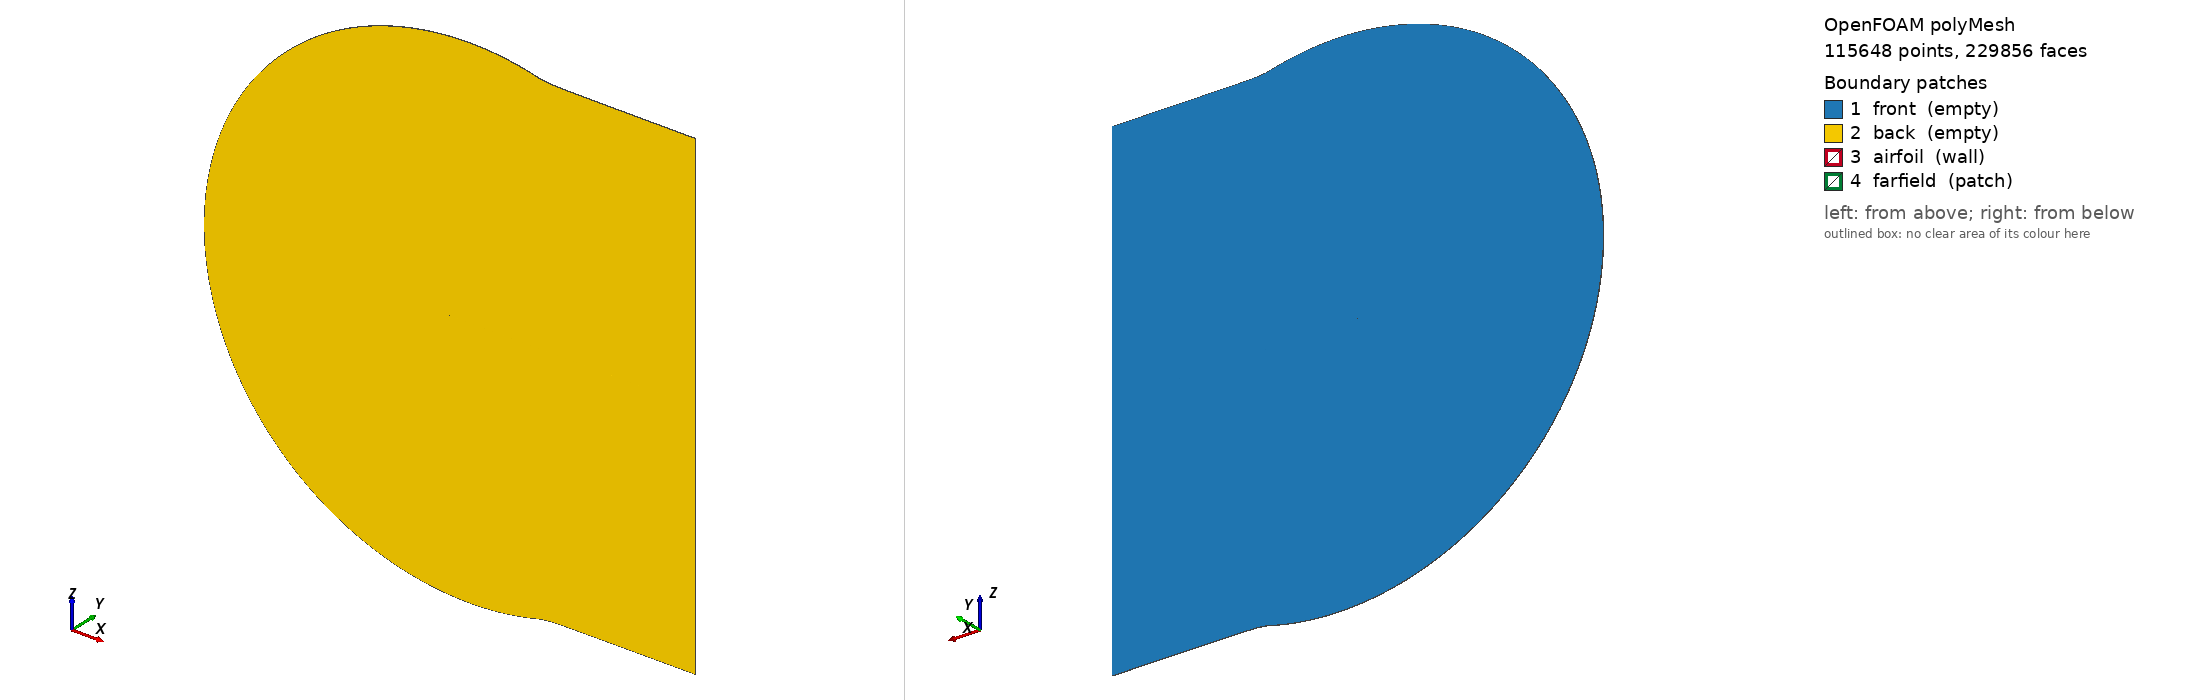

OpenFOAM case: the committed polyMesh, 115648 points, 229856 faces. Boundary patches (legend numbers): 1 front (empty), 2 back (empty), 3 airfoil (wall), 4 farfield (patch). Left view from above one corner, right view from below the opposite corner. Boundary conditions: 7 field file(s) under 0/; 4 of 4 drawn patches have an entry in a shipped field file.

=== constant/polyMesh/boundary ===
/*--------------------------------*- C++ -*----------------------------------*\
| =========                 |                                                 |
| \\      /  F ield         | OpenFOAM: The Open Source CFD Toolbox           |
|  \\    /   O peration     | Version:  2412                                  |
|   \\  /    A nd           | Website:  www.openfoam.com                      |
|    \\/     M anipulation  |                                                 |
\*---------------------------------------------------------------------------*/
FoamFile
{
    version     2.0;
    format      ascii;
    arch        "LSB;label=32;scalar=64";
    class       polyBoundaryMesh;
    location    "constant/polyMesh";
    object      boundary;
}
// * * * * * * * * * * * * * * * * * * * * * * * * * * * * * * * * * * * * * //

4
(
    front
    {
        type            empty;
        nFaces          57344;
        startFace       114208;
    }
    back
    {
        type            empty;
        nFaces          57344;
        startFace       171552;
    }
    airfoil
    {
        type            wall;
        nFaces          256;
        startFace       228896;
    }
    farfield
    {
        type            patch;
        nFaces          704;
        startFace       229152;
    }
)

// ************************************************************************* //


=== system/controlDict ===
/*--------------------------------*- C++ -*----------------------------------*\
| =========                 |                                                 |
| \\      /  F ield         | OpenFOAM: The Open Source CFD Toolbox           |
|  \\    /   O peration     | Version:  v2412                                 |
|   \\  /    A nd           | Website:  www.openfoam.com                      |
|    \\/     M anipulation  |                                                 |
\*---------------------------------------------------------------------------*/
FoamFile
{
    version     2.0;
    format      ascii;
    class       dictionary;
    location    "system";
    object      controlDict;
}
// * * * * * * * * * * * * * * * * * * * * * * * * * * * * * * * * * * * * //
//
// NACA 0012 Validation Case — Run Control
//
// Solver:    simpleFoam (steady-state incompressible RANS)
// Condition: Re=6×10⁶, Ma≈0.15, AoA=10°
//
// Primary reference:
//   Diskin et al. (2015), NACA 0012, Spalart-Allmaras, Family II grids,
//   no farfield point-vortex correction in the reported comparison.
//   The paper solves compressible RANS at low Mach number and describes
//   the case as essentially incompressible; this case is the practical
//   incompressible OpenFOAM comparison at matched Re, AoA, and SA farfield.
//
// Main scalar target:
//   Cl ≈ 1.091 at α = 10°. Drag and moment should be compared carefully
//   after checking force normalization, Cp/Cf extraction, and convergence.
//
// Secondary experimental sanity check only:
//   Ladson 1988, NASA TM-4074, tripped, Re≈5.95×10⁶, α≈10.12°.
//
// * * * * * * * * * * * * * * * * * * * * * * * * * * * * * * * * * * * * //

// ── SOLVER ───────────────────────────────────────────────────────────────
application     simpleFoam;

// ── TIME CONTROL ─────────────────────────────────────────────────────────
// simpleFoam is steady-state: time = iteration number, deltaT = 1
startFrom       startTime;
startTime       0;
stopAt          endTime;
endTime         10000;          // max SIMPLE iterations for production validation runs
deltaT          1;

// ── OUTPUT ───────────────────────────────────────────────────────────────
writeControl    timeStep;
writeInterval   1000;           // write flow fields every 1000 iterations
purgeWrite      2;              // keep only the 2 most recent time directories
                                // set 0 to keep all (large disk usage)

writeFormat     binary;         // binary: ~4× faster I/O, smaller files
writePrecision  8;
writeCompression off;

timeFormat      general;
timePrecision   6;

runTimeModifiable true;         // allows editing controlDict mid-run

// ── LIBS ─────────────────────────────────────────────────────────────────
// Load additional libraries needed by function objects below
libs
(
    "libOpenFOAM.so"
    "libforces.so"
    "libfieldFunctionObjects.so"
    "libsampling.so"
    "libutilityFunctionObjects.so"
);

// * * * * * * * * * * * * * * * * * * * * * * * * * * * * * * * * * * * * //
//
// FUNCTION OBJECTS
// All computed every iteration (writeInterval 1) for convergence monitoring.
// Surface fields written at writeTime (every 500 iterations).
//
// Output goes to postProcessing/ directory.
// Parse with Python: pd.read_csv('postProcessing/forceCoeffs/0/forceCoeffs.dat')
//
// * * * * * * * * * * * * * * * * * * * * * * * * * * * * * * * * * * * * //

functions
{
    // ── FORCE COEFFICIENTS ────────────────────────────────────────────────
    // Cl, Cd, Cm — primary validation metric.
    // Output: postProcessing/forceCoeffs/0/forceCoeffs.dat
    // Columns: Time Cm Cd Cl Cm(pressure) Cd(pressure) Cl(pressure)
    //                              Cm(viscous) Cd(viscous) Cl(viscous)
    //
    // IMPORTANT: liftDir and dragDir must be updated when AoA changes.
    // For AoA θ in the x-z plane (chord along x at AoA=0):
    //   liftDir = (-sin θ, 0,  cos θ)
    //   dragDir = ( cos θ, 0,  sin θ)
    //
    // Pre-computed values:
    //   AoA=0°:  lift=(0,0,1),              drag=(1,0,0)
    //   AoA=4°:  lift=(-0.06976,0,0.99756), drag=(0.99756,0,0.06976)
    //   AoA=5°:  lift=(-0.08716,0,0.99619), drag=(0.99619,0,0.08716)
    //   AoA=10°: lift=(-0.17365,0,0.98481), drag=(0.98481,0,0.17365)
    //   AoA=14°: lift=(-0.24192,0,0.97030), drag=(0.97030,0,0.24192)
    //   AoA=15°: lift=(-0.25882,0,0.96593), drag=(0.96593,0,0.25882)
    // ─────────────────────────────────────────────────────────────────────
    forceCoeffs
    {
        type            forceCoeffs;
        libs            (forces);

        patches         (airfoil);     // wall patch name — must match 0/ BCs

        // Incompressible: rho is not a field; specify rhoInf
        rho             rhoInf;
        rhoInf          1.225;         // air density [kg/m³]

        // Reference values
        magUInf         51.48;         // freestream speed [m/s]
        lRef            1.0;           // chord length [m]
        Aref            1.0;           // reference area (chord × unit span) [m²]
        pRef            0;             // kinematic gauge pressure reference [m2/s2]

        // Aerodynamic centre — quarter-chord point
        CofR            (0.25 0 0);
        pitchAxis       (0 1 0);       // spanwise axis (y-direction for 2D)

        // AoA = 10 degrees (update for other angles — see table above)
        liftDir         (-0.17365 0  0.98481);
        dragDir         ( 0.98481 0  0.17365);

        writeControl    timeStep;
        writeInterval   1;             // every iteration — needed for convergence plot
        log             true;          // also print Cl/Cd to terminal
    }

    // ── SOLVER RESIDUALS ─────────────────────────────────────────────────
    // Tracks final residuals each iteration.
    // Output: postProcessing/solverInfo/0/solverInfo.dat
    // For the active SA baseline, U, p, and nuTilda are the relevant solved
    // fields. k, omega, and epsilon are kept here for model-switching support;
    // if solverInfo complains about inactive fields, reduce this list to the
    // fields solved by the selected turbulence model.
    residuals
    {
        type            solverInfo;
        libs            (utilityFunctionObjects);

        // Keep all candidate turbulence fields for the automated model sweep.
        fields          (U p k omega epsilon nuTilda);

        writeControl    timeStep;
        writeInterval   1;
    }

    // ── y+ MONITORING ────────────────────────────────────────────────────
    // Wall y+ — critical for turbulence model validity.
    //
    // Requirements (Eça et al. 2018, Comput. Fluids 170:157-175):
    //   k-ω SST low-Re (no wall functions): max y+ ≈ 0.1 (target)
    //   k-ω SST with wall functions:        30 < y+ < 300
    //   SA low-Re:                          y+  < 1
    //
    // Diskin et al. (2015): finest grid minimum wall-normal spacing is 1e-7 c.
    // In this OpenFOAM case, check actual y+ using this function object.
    //
    // Output: postProcessing/yPlus/0/yPlus.dat (min/max/avg printed to log)
    yPlus
    {
        type            yPlus;
        libs            (fieldFunctionObjects);

        patches         (airfoil);

        writeControl    timeStep;
        writeInterval   100;           // check every 100 iterations
        log             true;          // print to terminal
    }

    // ── SURFACE PRESSURE COEFFICIENT Cp ──────────────────────────────────
    // Cp = (p - pRef) / (0.5 * U_inf²)
    //    = p_kinematic / (0.5 * 51.48²)
    //    = p_kinematic / 1325.095
    //
    // For incompressible OpenFOAM: p is kinematic pressure [m²/s²],
    // so rho is not included in the Cp denominator.
    //
    // Output: postProcessing/Cp/surface/... (written at writeTime)
    // Used for: surface-pressure comparison against the Diskin et al. reference
    Cp
    {
        type            pressure;
        libs            (fieldFunctionObjects);

        // staticCoeff: computes (p - pRef) / (0.5 * |U_inf|²)
        mode            staticCoeff;
        pRef            0;
        pInf            0;
        UInf            (50.697903 0 8.939408); // AoA=10° freestream vector
        rhoInf          1.225;

        writeControl    writeTime;
        log             false;
    }

    // ── WALL SHEAR STRESS ─────────────────────────────────────────────────
    // Computes wall shear stress on the airfoil surface → used for Cf.
    // For incompressible output, confirm whether wallShearStress is written
    // as kinematic stress. If kinematic, Cf = wallShearStress/(0.5*U_inf²).
    //
    // Output: postProcessing/wallShearStress/... (written at writeTime)
    // Used for: surrogate data, comparison with Diskin et al. (2015) Cf plots
    wallShearStress
    {
        type            wallShearStress;
        libs            (fieldFunctionObjects);

        patches         (airfoil);

        writeControl    writeTime;
        log             false;
    }

    // ── VORTICITY FIELD ───────────────────────────────────────────────────
    // Needed for the paper-style velocity/pressure/vorticity contour plots.
    // Output field: vorticity [1/s], written to time directories at writeTime.
    // Normalized plotting quantity can be computed in Python as omega_y*c/U_inf
    // or the spanwise component appropriate to the 2D x-z plane.
    vorticity
    {
        type            vorticity;
        libs            (fieldFunctionObjects);

        field           U;
        result          vorticity;

        writeControl    writeTime;
        log             false;
    }

    // ── AIRFOIL SURFACE SAMPLING ──────────────────────────────────────────
    // Samples model-independent fields on the airfoil surface patch.
    // Provides raw data for post-processing:
    //   - p for Cp reconstruction in Python: Cp = p/(0.5*U_inf^2)
    //   - wallShearStress for skin-friction/Cf plots
    //   - U and nut for near-wall diagnostics common to all RANS models
    // Model-specific turbulence fields are intentionally not sampled here to
    // avoid warnings during automated multi-model sweeps.
    airfoilSurface
    {
        type            surfaces;
        libs            (sampling);

        writeControl    writeTime;
        interpolationScheme cellPoint;  // cell-to-point interpolation
        surfaceFormat   raw;            // x y z value — easy Python parsing

        fields          (p wallShearStress U nut);

        surfaces
        {
            airfoilPatch
            {
                type        patch;
                patches     (airfoil);
                triangulate false;      // keep quad cells — preserves surface order
            }
        }
    }

    // ── VOLUME FIELD SAMPLING (for surrogate training data) ───────────────
    // Samples full flow field on a structured plane through the domain.
    // Used for training the full-field surrogate (Phase 4+ in project plan).
    // Only active at writeTime to avoid excessive disk usage.
    //
    // NOTE: sampled flow fields are post-processing outputs. These universal
    // fields are sufficient for paper-style velocity, pressure/Cp, vorticity,
    // and eddy-viscosity contours across the automated model sweep.
    volumeSampling
    {
        type            surfaces;
        libs            (sampling);

        writeControl    writeTime;
        interpolationScheme cell;
        surfaceFormat   vtk;            // VTK format — open in ParaView

        fields          (p U vorticity nut);

        surfaces
        {
            midplane
            {
                type        cuttingPlane;
                planeType   pointAndNormal;
                pointAndNormalDict
                {
                    point   (0 -0.5 0); // mid-Y from checkMesh bounds: y=-1 to 0
                    normal  (0 1 0);    // y is the spanwise/empty direction
                }
                interpolate true;
            }
        }
    }

    // ── FARFIELD / OUTER BOUNDARY SAMPLING ────────────────────────────────
    // Used to examine boundary-condition effects and spurious vorticity near
    // the outer boundary. This is especially useful when comparing against the
    // Golmirzaee & Wood boundary-condition/domain-size paper.
    farfieldSurface
    {
        type            surfaces;
        libs            (sampling);

        writeControl    writeTime;
        interpolationScheme cellPoint;
        surfaceFormat   raw;

        fields          (p U vorticity);

        surfaces
        {
            farfieldPatch
            {
                type        patch;
                patches     (farfield);
                triangulate false;
            }
        }
    }

    // ── CONVERGENCE PROBES ────────────────────────────────────────────────
    // Monitors key flow quantities at fixed points — useful for checking
    // whether the flow has reached steady state before residuals do.
    // Output: postProcessing/probes/0/p and U. Model-specific turbulence fields
    // are omitted to keep probes compatible with every RANS model in the sweep.
    probes
    {
        type            probes;
        libs            (sampling);

        writeControl    timeStep;
        writeInterval   50;

        fields          (p U);

        probeLocations
        (
            (-0.5 -0.5  0.0)    // upstream of leading edge; mid-Y plane
            ( 0.5 -0.5  0.06)   // upper surface midchord; mid-Y plane
            ( 0.5 -0.5 -0.06)   // lower surface midchord; mid-Y plane
            ( 1.5 -0.5  0.0)    // near wake; mid-Y plane
            ( 5.0 -0.5  0.0)    // far wake; mid-Y plane
        );
    }
}

// * * * * * * * * * * * * * * * * * * * * * * * * * * * * * * * * * * * * //


=== 0/U ===
/*--------------------------------*- C++ -*----------------------------------*\
| =========                 |                                                 |
| \\      /  F ield         | OpenFOAM: The Open Source CFD Toolbox           |
|  \\    /   O peration     | Version:  2412                                  |
|   \\  /    A nd           | Website:  www.openfoam.com                      |
|    \\/     M anipulation  |                                                 |
\*---------------------------------------------------------------------------*/
FoamFile
{
    version     2.0;
    format      ascii;
    class       volVectorField;
    location    "0";
    object      U;
}
// * * * * * * * * * * * * * * * * * * * * * * * * * * * * * * * * * * * * //
//
// VELOCITY FIELD
//
// BC choices use the OpenFOAM freestream farfield style, closest to
// Golmirzaee & Wood (2024) BC-2, adapted to this single-patch C-grid farfield:
//   farfield  : freestreamVelocity
//   airfoil   : noSlip
//   front/back: empty              — 2D homogeneous direction
//
// freestreamVelocity: OpenFOAM 2412 standard farfield BC for incompressible
//   external-aerodynamics cases.
//   Applies fixedValue when flux points inward (inlet behaviour).
//   Applies zeroGradient when flux points outward (outlet behaviour).
//   Appropriate for this C-grid farfield patch where inlet-like, outlet-like,
//   and lateral farfield regions are combined into one boundary patch.
//
// noSlip: enforces U = (0,0,0) at the airfoil wall. Preferred over
//   fixedValue (0 0 0) in OpenFOAM 2412 — cleaner and equivalent.
//
// * * * * * * * * * * * * * * * * * * * * * * * * * * * * * * * * * * * * //

#include        "include/initialConditions"

dimensions      [0 1 -1 0 0 0 0];

internalField   uniform $flowVelocity;

boundaryField
{
    farfield
    {
        type            freestreamVelocity;
        freestreamValue uniform $flowVelocity;
        value           uniform $flowVelocity;
    }

    airfoil
    {
        type            noSlip;
    }

    front
    {
        type            empty;
    }

    back
    {
        type            empty;
    }
}

// * * * * * * * * * * * * * * * * * * * * * * * * * * * * * * * * * * * * //


=== 0/epsilon ===
/*--------------------------------*- C++ -*----------------------------------*\
| =========                 |                                                 |
| \\      /  F ield         | OpenFOAM: The Open Source CFD Toolbox           |
|  \\    /   O peration     | Version:  2412                                  |
|   \\  /    A nd           | Website:  www.openfoam.com                      |
|    \\/     M anipulation  |                                                 |
\*---------------------------------------------------------------------------*/
FoamFile
{
    version     2.0;
    format      ascii;
    class       volScalarField;
    location    "0";
    object      epsilon;
}
// * * * * * * * * * * * * * * * * * * * * * * * * * * * * * * * * * * * * //
//
// TURBULENT DISSIPATION RATE  epsilon  [m²/s³]
// Used by: kEpsilon, realizableKE, RNGkEpsilon, LaunderSharmaKE
// NOT used by: kOmegaSST, kOmega, SpalartAllmaras
//
// This file must exist in 0/ for ALL model runs. OpenFOAM 2412 ignores
// it when a non-epsilon model is active, but its absence causes
// "field not found" warnings from some function objects.
//
// epsilon_inf = Cmu * k^2 / nut
//             = 0.09 * (0.00397557)^2 / (8.58e-7)
//             = 0.09 * 1.58052e-5 / 8.58e-7
//             = 1.6578 m²/s³
//
// Wall BC: epsilonWallFunction
//   Standard high-Re log-law formula: epsilon_w = Cmu^0.75 * k^1.5 / (kappa*y)
//   For LaunderSharmaKE (low-Re k-eps, y+ < 1): makeModelFolders.sh
//   automatically changes this to zeroGradient for that model.
//
// * * * * * * * * * * * * * * * * * * * * * * * * * * * * * * * * * * * * //

#include        "include/initialConditions"

dimensions      [0 2 -3 0 0 0 0];

internalField   uniform $epsilon_inf;

boundaryField
{
    farfield
    {
        type            freestream;
        freestreamValue uniform $epsilon_inf;
        value           uniform $epsilon_inf;
    }

    airfoil
    {
        type            epsilonWallFunction;    // high-Re; LaunderSharmaKE: zeroGradient
        value           uniform $epsilon_inf;
    }

    front
    {
        type            empty;
    }

    back
    {
        type            empty;
    }
}

// * * * * * * * * * * * * * * * * * * * * * * * * * * * * * * * * * * * * //


=== 0/k ===
/*--------------------------------*- C++ -*----------------------------------*\
| =========                 |                                                 |
| \\      /  F ield         | OpenFOAM: The Open Source CFD Toolbox           |
|  \\    /   O peration     | Version:  2412                                  |
|   \\  /    A nd           | Website:  www.openfoam.com                      |
|    \\/     M anipulation  |                                                 |
\*---------------------------------------------------------------------------*/
FoamFile
{
    version     2.0;
    format      ascii;
    class       volScalarField;
    location    "0";
    object      k;
}
// * * * * * * * * * * * * * * * * * * * * * * * * * * * * * * * * * * * * //
//
// TURBULENT KINETIC ENERGY  k  [m²/s²]
// Used by: kOmegaSST, kOmega, kEpsilon variants
// NOT used by: SpalartAllmaras (uses nuTilda instead)
//
// Model-switching note:
//   This field is inactive for the Diskin et al. SpalartAllmaras baseline.
//   It is kept so the same case directory can be switched to k-based RANS
//   models without rebuilding the initial-condition set.
//
// Farfield value:
//   k = 1.5 * (U_inf * I)^2 = 1.5 * (51.48 * 0.001)^2 ≈ 3.976e-3 m²/s²
//
// Wall BC — kLowReWallFunction:
//   Used here as a robust low-y+ model-switching default for k-based models.
//   For a locked-down SST/k-epsilon validation run, verify y+, force
//   coefficients, Cp, and Cf sensitivity to the chosen wall treatment.
//
//   IF using wall functions (y+ 30-300): replace with kqRWallFunction.
//
// * * * * * * * * * * * * * * * * * * * * * * * * * * * * * * * * * * * * //

#include        "include/initialConditions"

dimensions      [0 2 -2 0 0 0 0];

internalField   uniform $k_inf;

boundaryField
{
    farfield
    {
        type            freestream;
        freestreamValue uniform $k_inf;
        value           uniform $k_inf;
    }

    airfoil
    {
        // Robust low-y+ model-switching default; verify y+ and force/Cf sensitivity
        type            kLowReWallFunction;
        value           uniform $k_inf;

        // --- ALTERNATIVE: wall functions for y+ 30-300 ---
        // type         kqRWallFunction;
        // value        uniform $k_inf;
    }

    front
    {
        type            empty;
    }

    back
    {
        type            empty;
    }
}

// * * * * * * * * * * * * * * * * * * * * * * * * * * * * * * * * * * * * //


=== 0/nuTilda ===
/*--------------------------------*- C++ -*----------------------------------*\
| =========                 |                                                 |
| \\      /  F ield         | OpenFOAM: The Open Source CFD Toolbox           |
|  \\    /   O peration     | Version:  2412                                  |
|   \\  /    A nd           | Website:  www.openfoam.com                      |
|    \\/     M anipulation  |                                                 |
\*---------------------------------------------------------------------------*/
FoamFile
{
    version     2.0;
    format      ascii;
    class       volScalarField;
    location    "0";
    object      nuTilda;
}
// * * * * * * * * * * * * * * * * * * * * * * * * * * * * * * * * * * * * //
//
// SPALART-ALLMARAS MODIFIED VISCOSITY  nuTilda  [m²/s]
// Used by: SpalartAllmaras ONLY
// NOT used by: kOmegaSST, kEpsilon
//
// Model-switching note:
//   This field is active only for SpalartAllmaras. It is kept in 0/ so the
//   same case directory can switch between turbulence models without
//   rebuilding the initial-condition set.
//
// Farfield value:
//   Diskin et al. NACA 0012 SA reference case uses:
//     nuTilda_farfield = 3 * nu_inf
//   With nu = 8.58e-6 m²/s:
//     nuTilda_inf = 2.574e-5 m²/s
//
// Wall BC:
//   fixedValue = 0: nuTilda = 0 at no-slip wall (exact condition for SA model)
//   This is not a wall function — SA model integrates to the wall directly.
//
// * * * * * * * * * * * * * * * * * * * * * * * * * * * * * * * * * * * * //

#include        "include/initialConditions"

dimensions      [0 2 -1 0 0 0 0];

internalField   uniform $nuTilda_inf;

boundaryField
{
    farfield
    {
        type            freestream;
        freestreamValue uniform $nuTilda_inf;
        value           uniform $nuTilda_inf;
    }

    airfoil
    {
        // SA model integrates to wall — nuTilda = 0 at no-slip surface
        type            fixedValue;
        value           uniform 0;
    }

    front
    {
        type            empty;
    }

    back
    {
        type            empty;
    }
}

// * * * * * * * * * * * * * * * * * * * * * * * * * * * * * * * * * * * * //


Also in the case, not shown: 0/nut (2540 bytes, source omitted); 0/omega (2358 bytes, source omitted); 0/p (2571 bytes, source omitted); constant/polyMesh/faces (numeric list); constant/polyMesh/neighbour (numeric list); constant/polyMesh/owner (numeric list); constant/polyMesh/points (numeric list).
